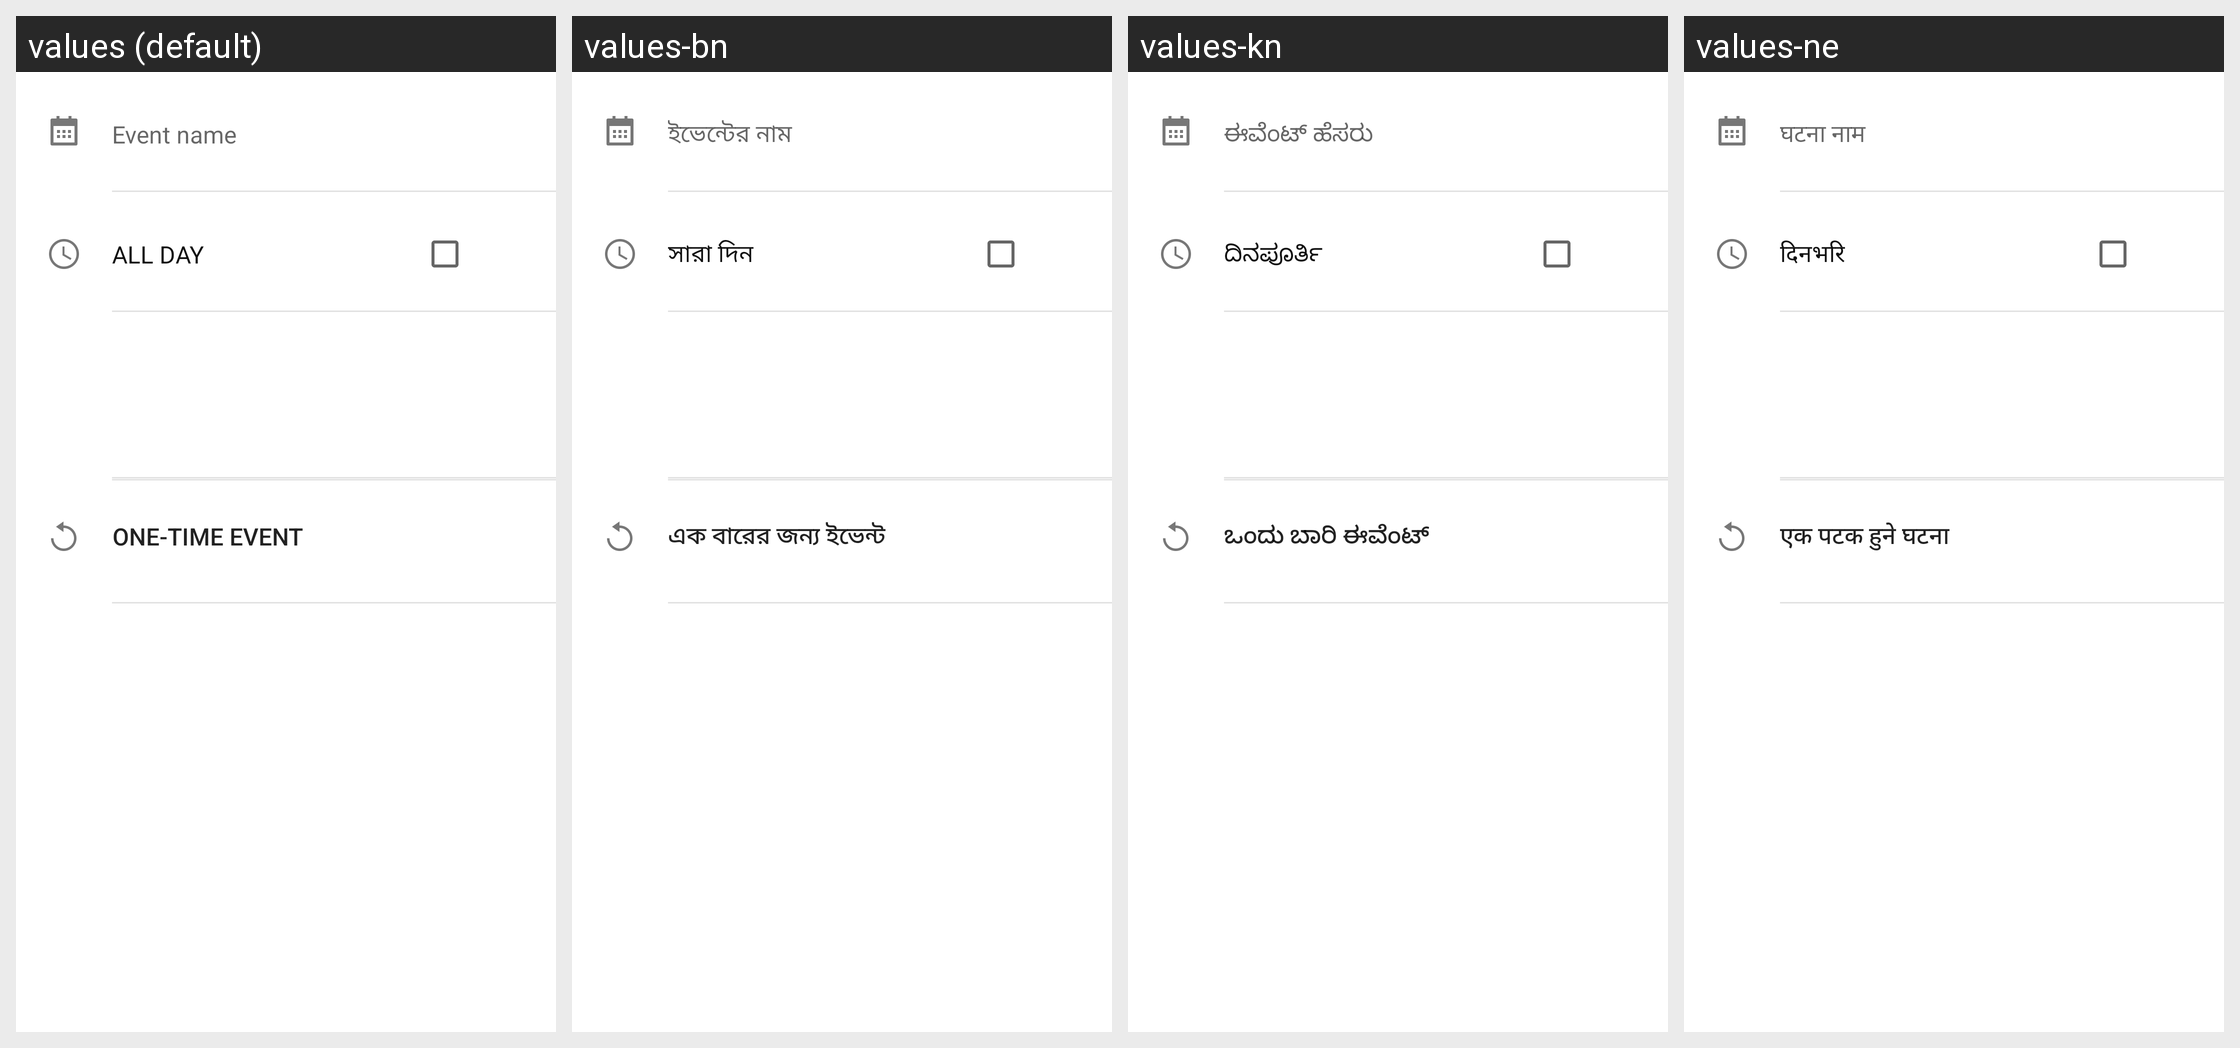

Translations of the strings shown on this Android screen, per locale in the grid:
Android screen res/layout/edit_event_1.xml rendered under 4 locales, left to right: values (default), values-bn, values-kn, values-ne. Device: Nexus 5 (rendered at 1080×1920; each locale shown at half size, 540×960, under a caption strip naming it); theme Theme.MaterialComponents.DayNight.NoActionBar.
Other locales in the repository, not shown: values-af, values-am, values-ar, values-as, values-az, values-bg, values-bn-rBD, values-ca, values-ce, values-cs, values-da, values-de, values-el, values-en-rGB, values-es, values-es-rES, values-es-rUS, values-et, values-et-rEE, values-eu, values-eu-rES, values-fa, values-fi, values-fr, values-fr-rCA, values-gl, values-gl-rES, values-gu, values-gu-rIN, values-ha, values-hi, values-hr, values-hu, values-hy, values-in, values-is, values-it, values-iw, values-ja, values-ka-rGE, values-km, values-km-rKH, values-kn-rIN, values-ko, values-lo, values-lo-rLA, values-lt, values-lv, values-mk-rMK, values-ml, values-ml-rIN, values-mn-rMN, values-mr, values-mr-rIN, values-ms, values-ms-rMY, values-my, values-my-rZG, values-nb, values-ne-rNP, values-nl, values-om-rET, values-or, values-pa, values-pa-rIN, values-pl, values-pt, values-pt-rBR, values-pt-rPT, values-ro, values-ru, values-si, values-si-rLK, values-sk, values-sl, values-so-rSO, values-sq, values-sq-rAL, values-sr, values-sv, values-sw, values-ta, values-ta-rIN, values-te, values-te-rIN, values-th, values-tl, values-tr, values-uk, values-ur, values-ur-rPK, values-vi, values-zh-rCN, values-zh-rHK, values-zh-rTW, values-zu.
Strings drawn on this screen, with the default value and each locale's value (text and hints the layout hard-codes, and strings that could not be matched under every locale, appear in the picture but are not listed):

hint_what
  values: Event name
  values-bn: ইভেন্টের নাম
  values-kn: ಈವೆಂಟ್ ಹೆಸರು
  values-ne: घटना नाम

edit_event_all_day_label
  values: All day
  values-bn: সারা দিন
  values-kn: ದಿನಪೂರ್ತಿ
  values-ne: दिनभरि

does_not_repeat
  values: One-time event
  values-bn: এক বারের জন্য ইভেন্ট
  values-kn: ಒಂದು ಬಾರಿ ಈವೆಂಟ್
  values-ne: एक पटक हुने घटना
